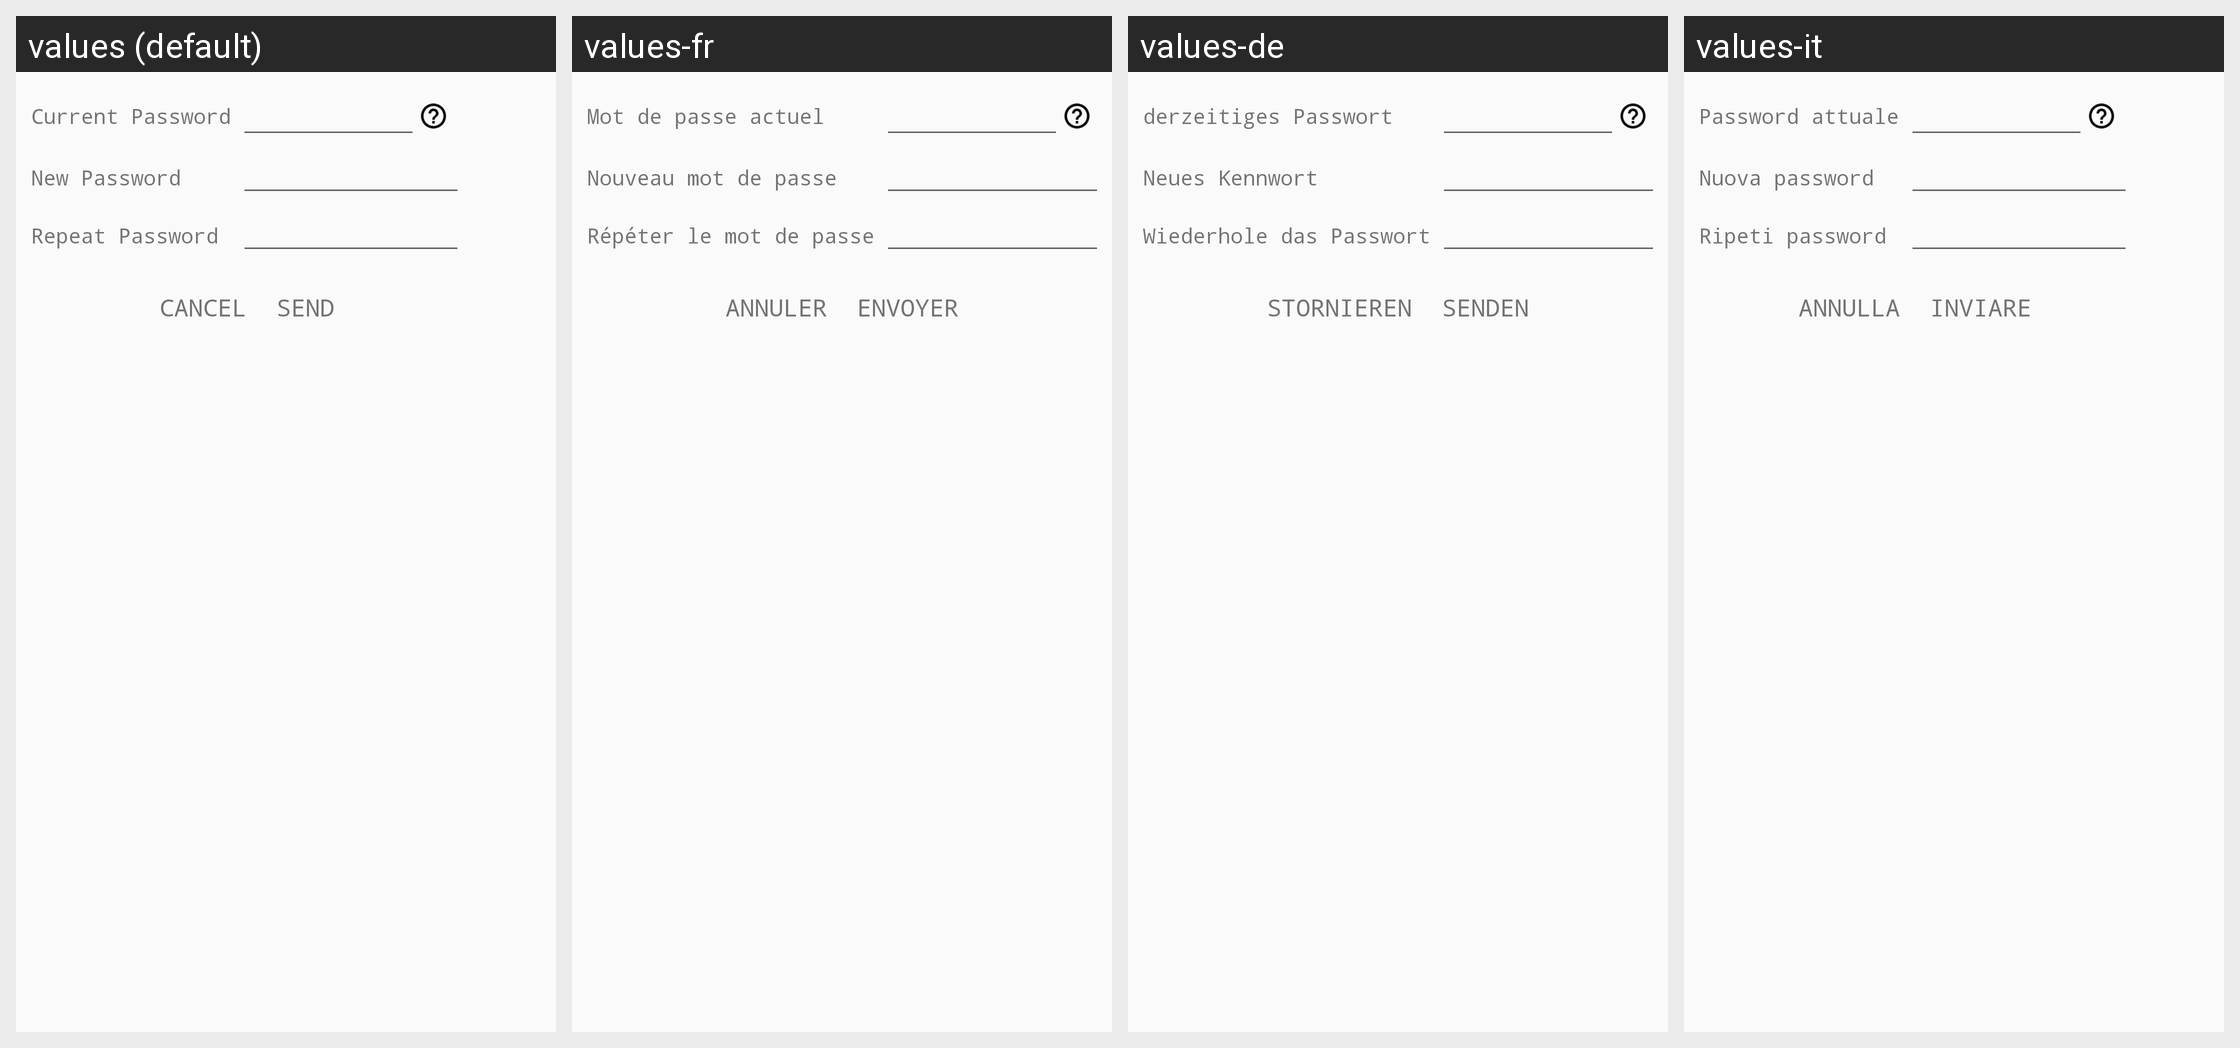

Strings drawn on this Android screen and how each of the app's shown locales translates them:
Android screen res/layout/dialog_contra.xml rendered under 4 locales, left to right: values (default), values-fr, values-de, values-it. Device: Nexus 5 (rendered at 1080×1920; each locale shown at half size, 540×960, under a caption strip naming it); theme AppTheme.
Other locales in the repository, not shown: values-af, values-am, values-ar, values-as, values-az, values-be, values-bg, values-bn, values-bs, values-ca, values-cs, values-da, values-el, values-en-rGB, values-en-rIN, values-es, values-es-rUS, values-et, values-eu, values-fi, values-fr-rCA, values-gl, values-gu, values-hi, values-hr, values-hu, values-hy, values-in, values-is, values-iw, values-ja, values-ka, values-kk, values-km, values-kn, values-ko, values-ky, values-lo, values-lt, values-lv, values-mk, values-ml, values-mn, values-mr, values-ms, values-nb, values-ne, values-nl, values-or, values-pa, values-pl, values-pt, values-pt-rBR, values-pt-rPT, values-ro, values-ru, values-si, values-sk, values-sl, values-sq, values-sr, values-sv, values-sw, values-ta, values-te, values-th, values-tl, values-tr, values-uk, values-ur, values-uz, values-vi, values-zh-rCN, values-zh-rHK, values-zh-rTW, values-zu.
Strings drawn on this screen, with the default value and each locale's value (text and hints the layout hard-codes, and strings that could not be matched under every locale, appear in the picture but are not listed):

contra_act
  values: Current Password
  values-fr: Mot de passe actuel
  values-de: derzeitiges Passwort
  values-it: Password attuale

contra_nueva
  values: New Password
  values-fr: Nouveau mot de passe
  values-de: Neues Kennwort
  values-it: Nuova password

contra_repe
  values: Repeat Password
  values-fr: Répéter le mot de passe
  values-de: Wiederhole das Passwort
  values-it: Ripeti password

cancelar
  values: Cancel
  values-fr: Annuler
  values-de: Stornieren
  values-it: Annulla

enviar
  values: Send
  values-fr: Envoyer
  values-de: Senden
  values-it: Inviare
